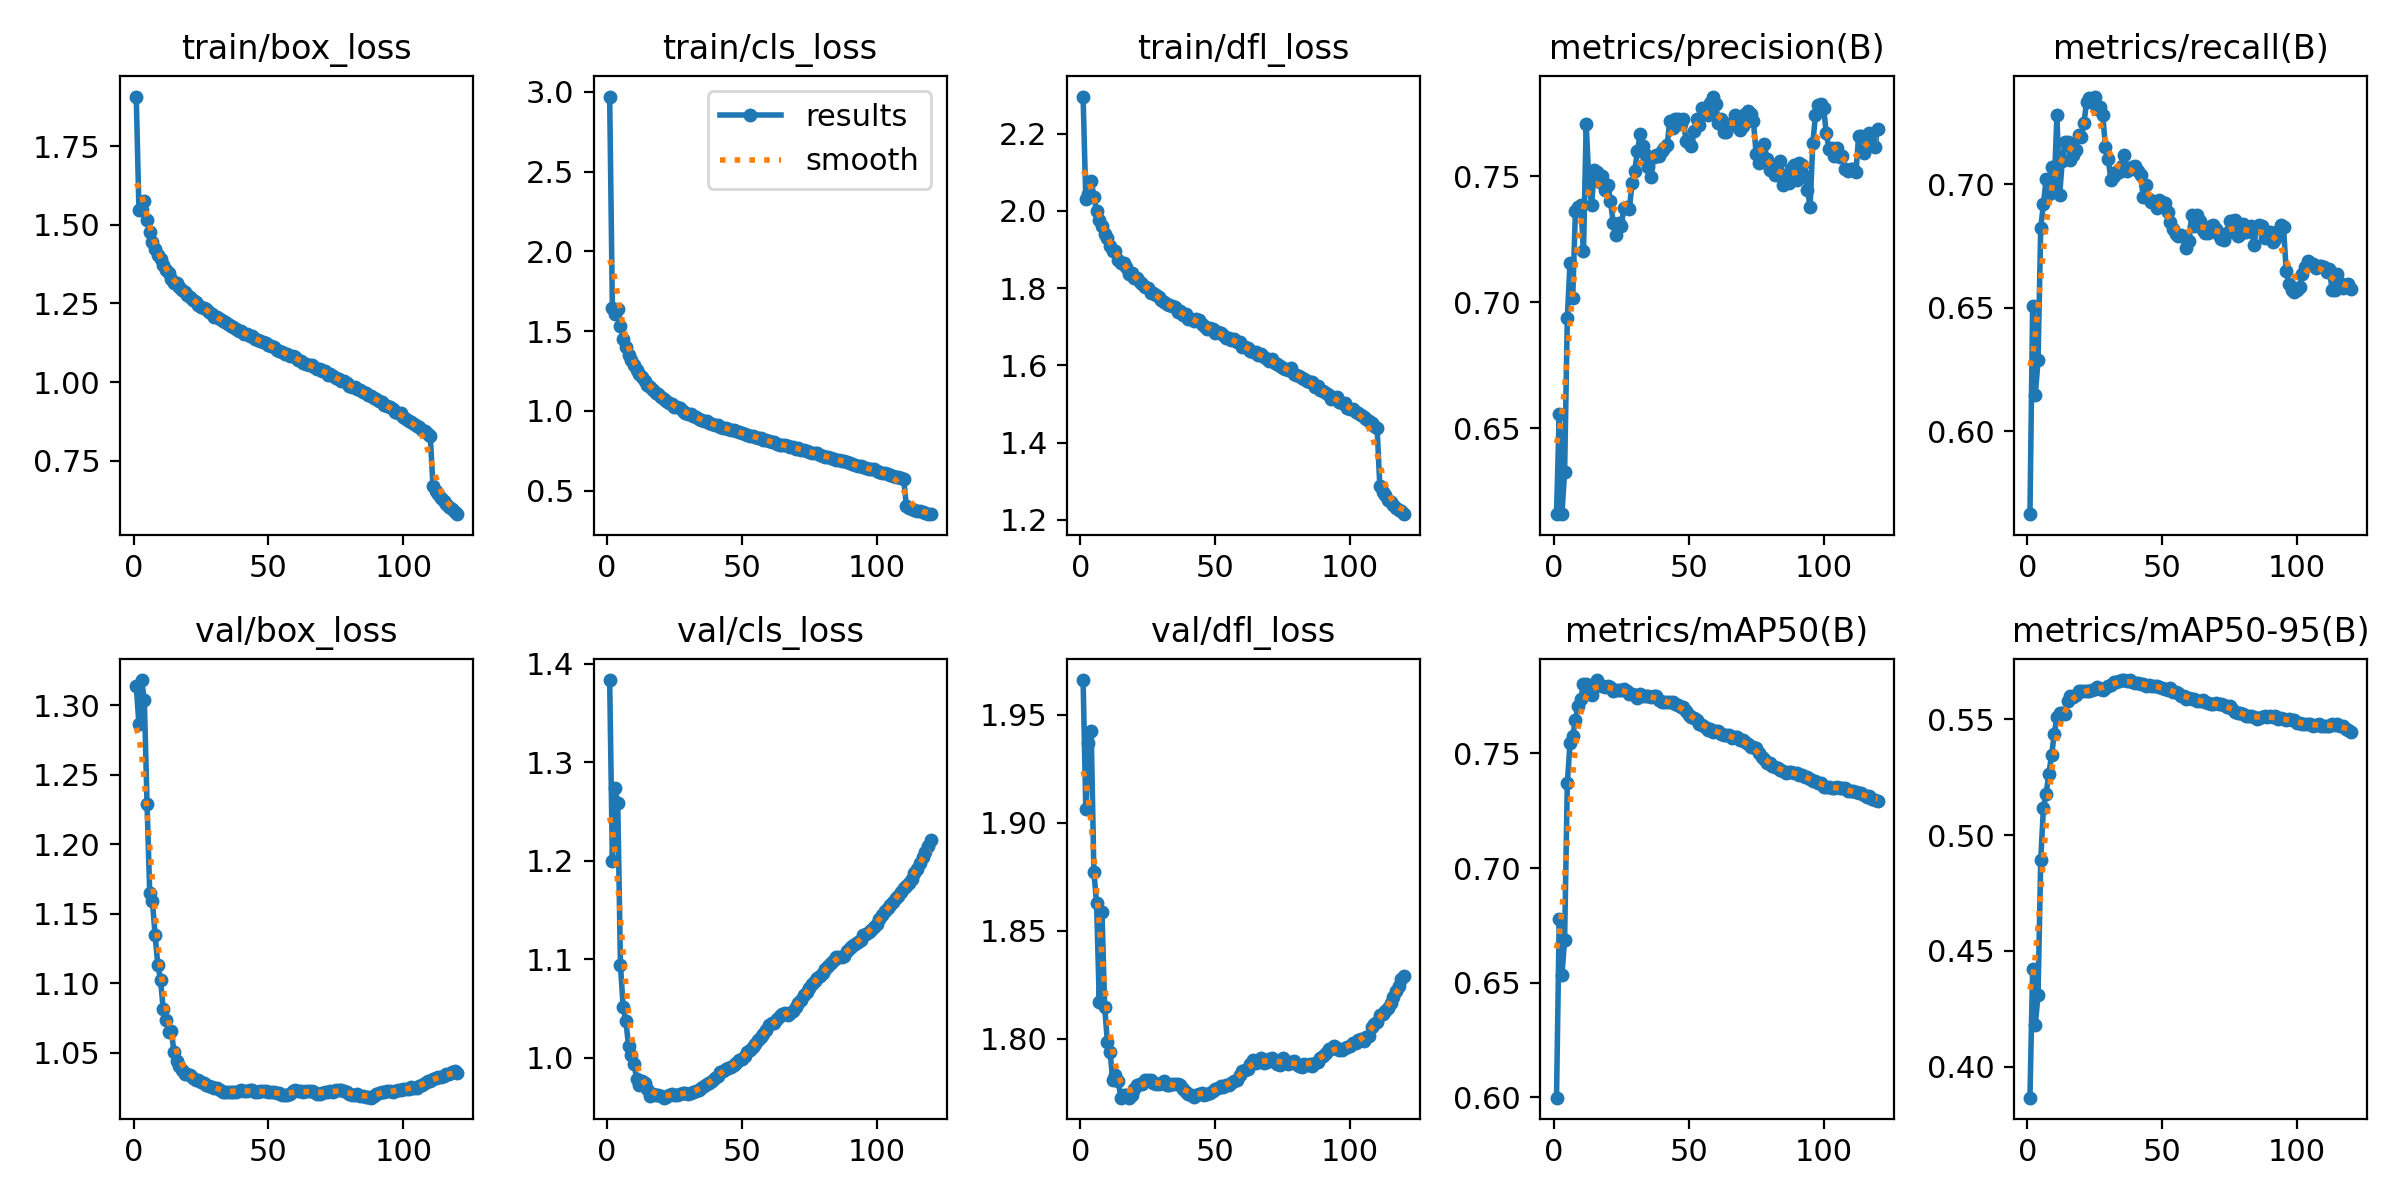

Source data for this figure (header and first rows):
epoch, time, train/box_loss, train/cls_loss, train/dfl_loss, metrics/precision(B), metrics/recall(B), metrics/mAP50(B), metrics/mAP50-95(B), val/box_loss, val/cls_loss, val/dfl_loss, lr/pg0, lr/pg1, lr/pg2
1, 371.2, 1.907, 2.97, 2.296, 0.6158, 0.5664, 0.5999, 0.3867, 1.314, 1.383, 1.966, 0.003331, 0.003331, 0.003331
2, 729.4, 1.546, 1.645, 2.03, 0.6555, 0.6505, 0.6779, 0.4422, 1.286, 1.2, 1.906, 0.00661, 0.00661, 0.00661
3, 1079, 1.546, 1.607, 2.043, 0.6158, 0.6147, 0.6533, 0.4182, 1.318, 1.273, 1.937, 0.009833, 0.009833, 0.009833
4, 1429, 1.575, 1.641, 2.078, 0.6325, 0.6287, 0.6687, 0.431, 1.303, 1.258, 1.942, 0.009753, 0.009753, 0.009753
5, 1776, 1.514, 1.531, 2.037, 0.6936, 0.6824, 0.737, 0.4891, 1.229, 1.094, 1.877, 0.00967, 0.00967, 0.00967
6, 2122, 1.479, 1.454, 2, 0.7156, 0.6919, 0.7544, 0.5118, 1.165, 1.051, 1.863, 0.009588, 0.009588, 0.009588
7, 2468, 1.447, 1.4, 1.977, 0.7016, 0.702, 0.7578, 0.5179, 1.159, 1.038, 1.817, 0.009505, 0.009505, 0.009505
8, 2815, 1.424, 1.351, 1.96, 0.7363, 0.6959, 0.7645, 0.5263, 1.135, 1.012, 1.859, 0.009423, 0.009423, 0.009423
9, 3162, 1.405, 1.32, 1.941, 0.738, 0.7069, 0.7709, 0.5344, 1.113, 1.002, 1.815, 0.00934, 0.00934, 0.00934
10, 3508, 1.39, 1.291, 1.93, 0.7387, 0.6988, 0.7739, 0.5434, 1.103, 0.9939, 1.799, 0.009258, 0.009258, 0.009258
11, 3856, 1.371, 1.259, 1.91, 0.7202, 0.7279, 0.7802, 0.5511, 1.081, 0.9786, 1.794, 0.009175, 0.009175, 0.009175
12, 4203, 1.356, 1.234, 1.897, 0.7708, 0.6955, 0.7802, 0.5524, 1.074, 0.9721, 1.781, 0.009092, 0.009092, 0.009092
13, 4549, 1.347, 1.212, 1.896, 0.7479, 0.7095, 0.7785, 0.5525, 1.065, 0.976, 1.783, 0.00901, 0.00901, 0.00901
14, 4896, 1.326, 1.186, 1.872, 0.7388, 0.7169, 0.7756, 0.5522, 1.066, 0.9741, 1.781, 0.008927, 0.008927, 0.008927
15, 5242, 1.316, 1.164, 1.865, 0.7524, 0.7171, 0.7788, 0.5578, 1.05, 0.9677, 1.773, 0.008845, 0.008845, 0.008845
16, 5589, 1.314, 1.151, 1.866, 0.752, 0.7097, 0.782, 0.5599, 1.044, 0.9615, 1.774, 0.008762, 0.008762, 0.008762
17, 5935, 1.304, 1.133, 1.855, 0.7478, 0.7117, 0.7799, 0.5597, 1.04, 0.963, 1.774, 0.00868, 0.00868, 0.00868
18, 6282, 1.292, 1.115, 1.837, 0.7504, 0.7139, 0.7792, 0.5603, 1.038, 0.9621, 1.773, 0.008597, 0.008597, 0.008597
19, 6628, 1.287, 1.108, 1.84, 0.7447, 0.7199, 0.7792, 0.5624, 1.035, 0.9616, 1.774, 0.008515, 0.008515, 0.008515
20, 6975, 1.278, 1.09, 1.827, 0.7466, 0.7191, 0.7794, 0.5624, 1.035, 0.9606, 1.777, 0.008433, 0.008433, 0.008433
21, 7322, 1.271, 1.077, 1.826, 0.7403, 0.7245, 0.7789, 0.5621, 1.034, 0.9593, 1.779, 0.00835, 0.00835, 0.00835
22, 7669, 1.26, 1.063, 1.815, 0.7317, 0.7333, 0.7774, 0.5622, 1.032, 0.9602, 1.779, 0.008268, 0.008268, 0.008268
23, 8015, 1.255, 1.05, 1.812, 0.7269, 0.7349, 0.7777, 0.562, 1.031, 0.9616, 1.779, 0.008185, 0.008185, 0.008185
24, 8361, 1.244, 1.041, 1.803, 0.7313, 0.7332, 0.7775, 0.5625, 1.03, 0.9629, 1.781, 0.008103, 0.008103, 0.008103
25, 8706, 1.24, 1.027, 1.799, 0.7303, 0.7354, 0.7776, 0.5632, 1.029, 0.9625, 1.781, 0.00802, 0.00802, 0.00802
26, 9051, 1.234, 1.022, 1.789, 0.7375, 0.7305, 0.7783, 0.564, 1.028, 0.9625, 1.781, 0.007938, 0.007938, 0.007938
27, 9395, 1.231, 1.016, 1.788, 0.7377, 0.7312, 0.7773, 0.5628, 1.027, 0.9632, 1.779, 0.007855, 0.007855, 0.007855
28, 9740, 1.222, 1.001, 1.782, 0.7371, 0.7278, 0.776, 0.5627, 1.026, 0.9642, 1.779, 0.007772, 0.007772, 0.007772
29, 10086, 1.217, 0.9901, 1.777, 0.7472, 0.7148, 0.776, 0.5634, 1.026, 0.9637, 1.779, 0.00769, 0.00769, 0.00769
30, 10432, 1.206, 0.9807, 1.768, 0.7523, 0.7103, 0.7753, 0.5644, 1.025, 0.9634, 1.779, 0.007607, 0.007607, 0.007607
31, 10778, 1.207, 0.982, 1.764, 0.7601, 0.7016, 0.7743, 0.5649, 1.025, 0.9636, 1.78, 0.007525, 0.007525, 0.007525
32, 11125, 1.2, 0.9685, 1.759, 0.7668, 0.7032, 0.7758, 0.5662, 1.023, 0.9648, 1.779, 0.007443, 0.007443, 0.007443
33, 11472, 1.194, 0.9596, 1.755, 0.7622, 0.7048, 0.7752, 0.5659, 1.022, 0.9665, 1.779, 0.00736, 0.00736, 0.00736
34, 11819, 1.191, 0.9528, 1.753, 0.7587, 0.7048, 0.7753, 0.5664, 1.022, 0.967, 1.779, 0.007278, 0.007278, 0.007278
35, 12166, 1.186, 0.9452, 1.751, 0.7536, 0.7073, 0.7751, 0.5669, 1.022, 0.9688, 1.779, 0.007195, 0.007195, 0.007195
36, 12512, 1.178, 0.9354, 1.739, 0.7498, 0.7118, 0.7749, 0.5667, 1.022, 0.9707, 1.779, 0.007112, 0.007112, 0.007112
37, 12859, 1.176, 0.9347, 1.741, 0.7577, 0.7051, 0.7751, 0.5664, 1.022, 0.973, 1.779, 0.00703, 0.00703, 0.00703
38, 13206, 1.169, 0.924, 1.732, 0.7587, 0.7063, 0.7753, 0.5668, 1.022, 0.9739, 1.777, 0.006947, 0.006947, 0.006947
39, 13553, 1.163, 0.9201, 1.733, 0.758, 0.707, 0.7733, 0.5661, 1.022, 0.9762, 1.775, 0.006865, 0.006865, 0.006865
40, 13900, 1.161, 0.9125, 1.72, 0.7602, 0.7073, 0.7726, 0.5656, 1.023, 0.9789, 1.775, 0.006783, 0.006783, 0.006783
41, 14247, 1.153, 0.9107, 1.719, 0.7614, 0.7053, 0.7724, 0.5656, 1.023, 0.9814, 1.774, 0.0067, 0.0067, 0.0067
42, 14593, 1.154, 0.9022, 1.715, 0.7623, 0.7035, 0.7724, 0.5652, 1.023, 0.9851, 1.773, 0.006618, 0.006618, 0.006618
43, 14940, 1.145, 0.8956, 1.721, 0.7721, 0.6947, 0.7725, 0.565, 1.023, 0.9866, 1.774, 0.006535, 0.006535, 0.006535
44, 15286, 1.146, 0.8939, 1.717, 0.7692, 0.6997, 0.7723, 0.5645, 1.023, 0.9889, 1.775, 0.006452, 0.006452, 0.006452
45, 15632, 1.136, 0.8846, 1.706, 0.7728, 0.6939, 0.7718, 0.5646, 1.022, 0.9897, 1.775, 0.00637, 0.00637, 0.00637
46, 15979, 1.134, 0.8814, 1.701, 0.773, 0.6926, 0.7711, 0.5644, 1.022, 0.9907, 1.774, 0.006287, 0.006287, 0.006287
47, 16325, 1.132, 0.879, 1.695, 0.771, 0.6926, 0.7701, 0.5643, 1.022, 0.9923, 1.774, 0.006205, 0.006205, 0.006205
48, 16671, 1.128, 0.8727, 1.696, 0.7729, 0.6903, 0.7702, 0.5644, 1.022, 0.9949, 1.775, 0.006123, 0.006123, 0.006123
49, 17017, 1.124, 0.8668, 1.693, 0.7641, 0.6937, 0.7685, 0.5638, 1.022, 0.9972, 1.776, 0.00604, 0.00604, 0.00604
50, 17363, 1.117, 0.8617, 1.685, 0.7634, 0.6925, 0.7669, 0.5636, 1.022, 0.9989, 1.777, 0.005958, 0.005958, 0.005958
51, 17709, 1.115, 0.8569, 1.686, 0.762, 0.6925, 0.7657, 0.5628, 1.022, 1.002, 1.777, 0.005875, 0.005875, 0.005875
52, 18055, 1.111, 0.8519, 1.683, 0.7682, 0.6886, 0.7654, 0.5628, 1.022, 1.005, 1.778, 0.005792, 0.005792, 0.005792
53, 18400, 1.102, 0.8447, 1.678, 0.7728, 0.6847, 0.7646, 0.5633, 1.021, 1.007, 1.778, 0.00571, 0.00571, 0.00571
54, 18748, 1.098, 0.8438, 1.67, 0.7705, 0.6818, 0.7629, 0.5619, 1.021, 1.011, 1.779, 0.005627, 0.005627, 0.005627
55, 19093, 1.097, 0.837, 1.671, 0.777, 0.6797, 0.7624, 0.5619, 1.02, 1.014, 1.779, 0.005545, 0.005545, 0.005545
56, 48170, 1.09, 0.8309, 1.665, 0.7757, 0.6788, 0.7614, 0.5615, 1.02, 1.018, 1.779, 0.005463, 0.005463, 0.005463
57, 48525, 1.09, 0.8292, 1.667, 0.7745, 0.6793, 0.7604, 0.5602, 1.02, 1.021, 1.78, 0.00538, 0.00538, 0.00538
58, 48880, 1.083, 0.8189, 1.66, 0.7792, 0.6784, 0.7606, 0.5598, 1.02, 1.024, 1.781, 0.005298, 0.005298, 0.005298
59, 49234, 1.083, 0.8184, 1.662, 0.7817, 0.674, 0.7595, 0.5588, 1.022, 1.028, 1.783, 0.005215, 0.005215, 0.005215
60, 49591, 1.078, 0.8111, 1.648, 0.7788, 0.677, 0.7598, 0.5592, 1.023, 1.033, 1.785, 0.005132, 0.005132, 0.005132
... 60 more rows
